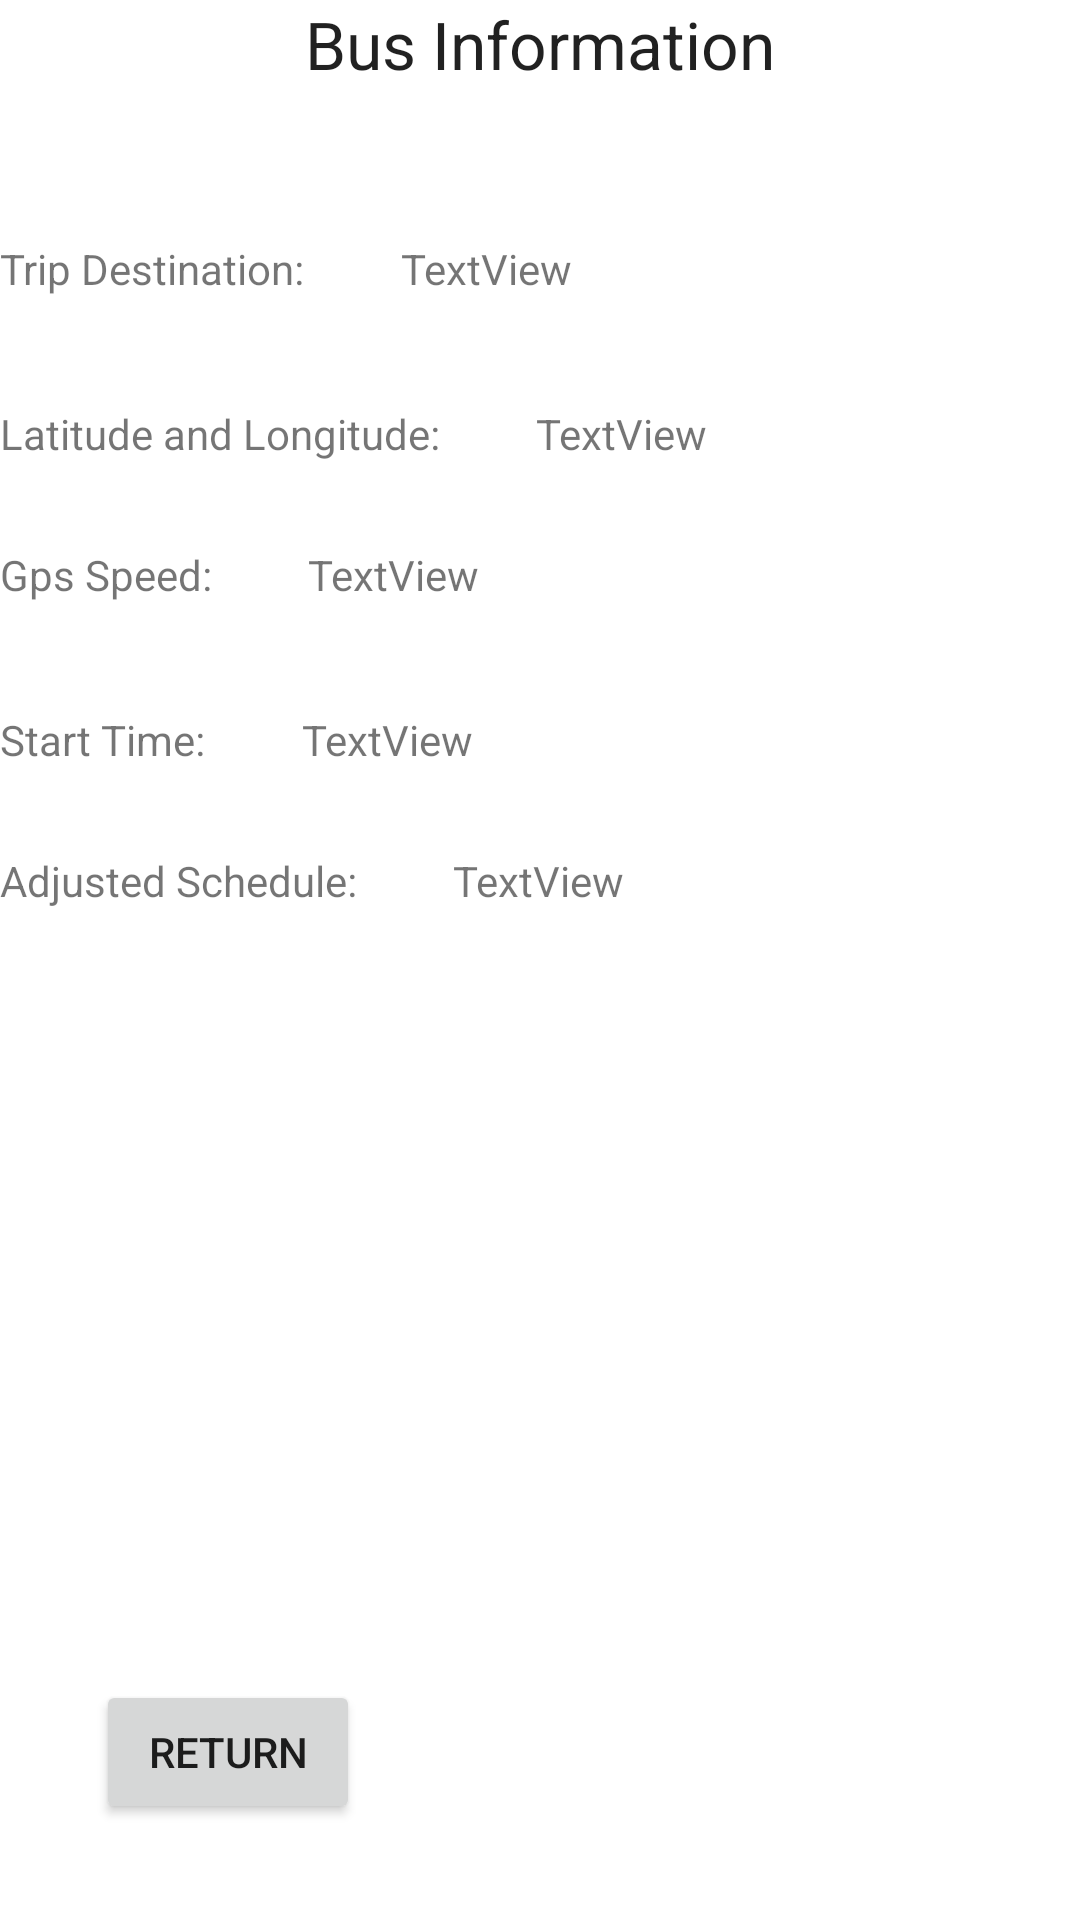

This screen was rendered from an Android layout file. Write that file and the resources it references.
<!-- AndroidManifest.xml: application theme Theme.FinalProject -->
<!-- res/layout/selected_bus_route.xml -->
<?xml version="1.0" encoding="utf-8"?>
<androidx.constraintlayout.widget.ConstraintLayout xmlns:android="http://schemas.android.com/apk/res/android"
    xmlns:app="http://schemas.android.com/apk/res-auto"
    android:layout_width="match_parent"
    android:layout_height="match_parent">

    <TextView
        android:id="@+id/textView2"
        android:layout_width="wrap_content"
        android:layout_height="wrap_content"
        android:layout_marginTop="80dp"
        android:text="Trip Destination:"
        app:layout_constraintStart_toStartOf="parent"
        app:layout_constraintTop_toTopOf="parent" />

    <TextView
        android:id="@+id/textView10"
        android:layout_width="wrap_content"
        android:layout_height="wrap_content"
        android:layout_marginTop="36dp"
        android:text="Start Time:"
        app:layout_constraintStart_toStartOf="parent"
        app:layout_constraintTop_toBottomOf="@+id/textView9" />

    <TextView
        android:id="@+id/textView6"
        android:layout_width="wrap_content"
        android:layout_height="wrap_content"
        android:layout_marginStart="32dp"
        android:text="TextView"
        app:layout_constraintStart_toEndOf="@+id/textView11"
        app:layout_constraintTop_toTopOf="@+id/textView11" />

    <TextView
        android:id="@+id/textView7"
        android:layout_width="wrap_content"
        android:layout_height="wrap_content"
        android:layout_marginStart="32dp"
        android:text="TextView"
        app:layout_constraintStart_toEndOf="@+id/textView2"
        app:layout_constraintTop_toTopOf="@+id/textView2" />

    <TextView
        android:id="@+id/textView4"
        android:layout_width="wrap_content"
        android:layout_height="wrap_content"
        android:layout_marginStart="32dp"
        android:text="TextView"
        app:layout_constraintStart_toEndOf="@+id/textView9"
        app:layout_constraintTop_toTopOf="@+id/textView9" />

    <TextView
        android:id="@+id/textView11"
        android:layout_width="wrap_content"
        android:layout_height="wrap_content"
        android:layout_marginTop="28dp"
        android:text="Adjusted Schedule:"
        app:layout_constraintStart_toStartOf="parent"
        app:layout_constraintTop_toBottomOf="@+id/textView10" />

    <TextView
        android:id="@+id/textView8"
        android:layout_width="wrap_content"
        android:layout_height="wrap_content"
        android:layout_marginTop="36dp"
        android:text="Latitude and Longitude:"
        app:layout_constraintStart_toStartOf="parent"
        app:layout_constraintTop_toBottomOf="@+id/textView2" />

    <TextView
        android:id="@+id/textView9"
        android:layout_width="wrap_content"
        android:layout_height="wrap_content"
        android:layout_marginTop="28dp"
        android:text="Gps Speed:"
        app:layout_constraintStart_toStartOf="parent"
        app:layout_constraintTop_toBottomOf="@+id/textView8" />

    <TextView
        android:id="@+id/textView5"
        android:layout_width="wrap_content"
        android:layout_height="wrap_content"
        android:layout_marginStart="32dp"
        android:text="TextView"
        app:layout_constraintStart_toEndOf="@+id/textView10"
        app:layout_constraintTop_toTopOf="@+id/textView10" />

    <TextView
        android:id="@+id/textView3"
        android:layout_width="wrap_content"
        android:layout_height="wrap_content"
        android:layout_marginStart="32dp"
        android:text="TextView"
        app:layout_constraintStart_toEndOf="@+id/textView8"
        app:layout_constraintTop_toTopOf="@+id/textView8" />

    <TextView
        android:id="@+id/textView12"
        android:layout_width="wrap_content"
        android:layout_height="wrap_content"
        android:text="Bus Information"
        android:textAppearance="@style/TextAppearance.AppCompat.Large"
        app:layout_constraintEnd_toEndOf="parent"
        app:layout_constraintStart_toStartOf="parent"
        app:layout_constraintTop_toTopOf="parent" />

    <Button
        android:id="@+id/returnButton"
        android:layout_width="wrap_content"
        android:layout_height="wrap_content"
        android:layout_marginStart="32dp"
        android:layout_marginBottom="32dp"
        android:text="return"
        app:layout_constraintBottom_toBottomOf="parent"
        app:layout_constraintStart_toStartOf="parent" />

</androidx.constraintlayout.widget.ConstraintLayout>
<!-- resources referenced by this layout -->
<resources>
  <style name="Theme.FinalProject" parent="Theme.MaterialComponents.DayNight.NoActionBar">
          
          <item name="colorPrimary">@color/purple_500</item>
          <item name="colorPrimaryVariant">@color/purple_700</item>
          <item name="colorOnPrimary">@color/white</item>
          
          <item name="colorSecondary">@color/teal_200</item>
          <item name="colorSecondaryVariant">@color/teal_700</item>
          <item name="colorOnSecondary">@color/black</item>
          
          <item name="android:statusBarColor" tools:targetApi="l">?attr/colorPrimaryVariant</item>
          
      </style>
  <color name="purple_500">#FF6200EE</color>
  <color name="purple_700">#FF3700B3</color>
  <color name="white">#FFFFFFFF</color>
  <color name="teal_200">#FF03DAC5</color>
  <color name="teal_700">#FF018786</color>
  <color name="black">#FF000000</color>
</resources>
